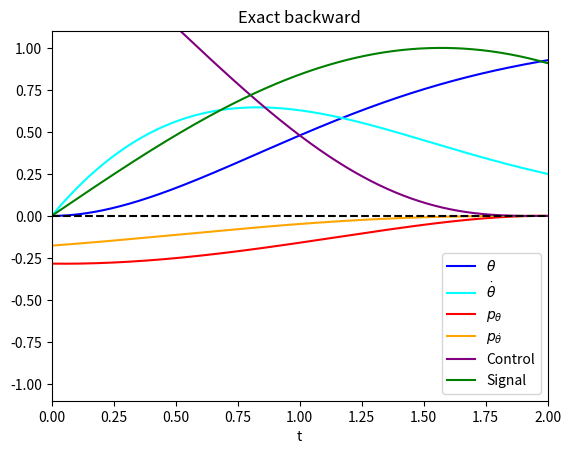

The matplotlib source for this figure:
import numpy as np
import matplotlib.pyplot as plt
import math
from scipy.integrate import solve_bvp

T = 2
n = 10000

# \ddot \theta + lambda_diss \dot \theta + a sin \theta  = u

a = 0.1 # it is equal to g/l
lambda_diss = 1
lambda_exp = 0.5
r = 0.1


x1_0 = 0    # initial angle
x2_0 = 0   # initial angular speed

p1_T = 0
p2_T = 0

t = np.linspace(0, T, num=n, endpoint=True)
y = np.zeros((4, t.size))


def signal(t):
    return np.sin(t)  # define the signal to be tracked

def fun(t, y):
    return np.vstack((y[1], -y[3]/r - lambda_diss * y[1] - a * np.sin(y[0]), -(y[0] - signal(t))*np.exp(-lambda_exp*(T-t)) + a * y[3] * np.cos(y[0]), -y[2] + lambda_diss * y[3]))

def bc(ya, yb):
    return np.array([ya[0]-x1_0, ya[1] - x2_0, yb[2]-p1_T, yb[3]-p2_T])

sol = solve_bvp(fun, bc, t, y,tol=10**-20)

t_plot = np.linspace(0, T, 1000)
x1_plot = sol.sol(t_plot)[0]
x2_plot = sol.sol(t_plot)[1]
p1_plot = sol.sol(t_plot)[2]
p2_plot = sol.sol(t_plot)[3]
control_plot = -sol.sol(t_plot)[3]/r
sig_plot = signal(t_plot)
plt.title("Exact backward")
plt.plot(t_plot, x1_plot, label=r'$\theta$',color="blue")
plt.plot(t_plot, x2_plot, label=r'$\dot\theta$',color="cyan")
plt.plot(t_plot, p1_plot, label=r'$p_{\theta}$',color="red")
plt.plot(t_plot, p2_plot, label=r'$p_{\dot\theta}$',color="orange")
plt.plot(t_plot, control_plot, label=r'Control',color="purple")
plt.plot(t_plot, sig_plot, label='Signal',color="green")
plt.axhline(y=0, color='black', linestyle='--')
plt.xlabel("t")
plt.xlim(0,T)
plt.ylim(-1.1,1.1)
plt.legend()

plt.show()

print("Initial costate value should be:", sol.sol(0)[2], sol.sol(0)[3])